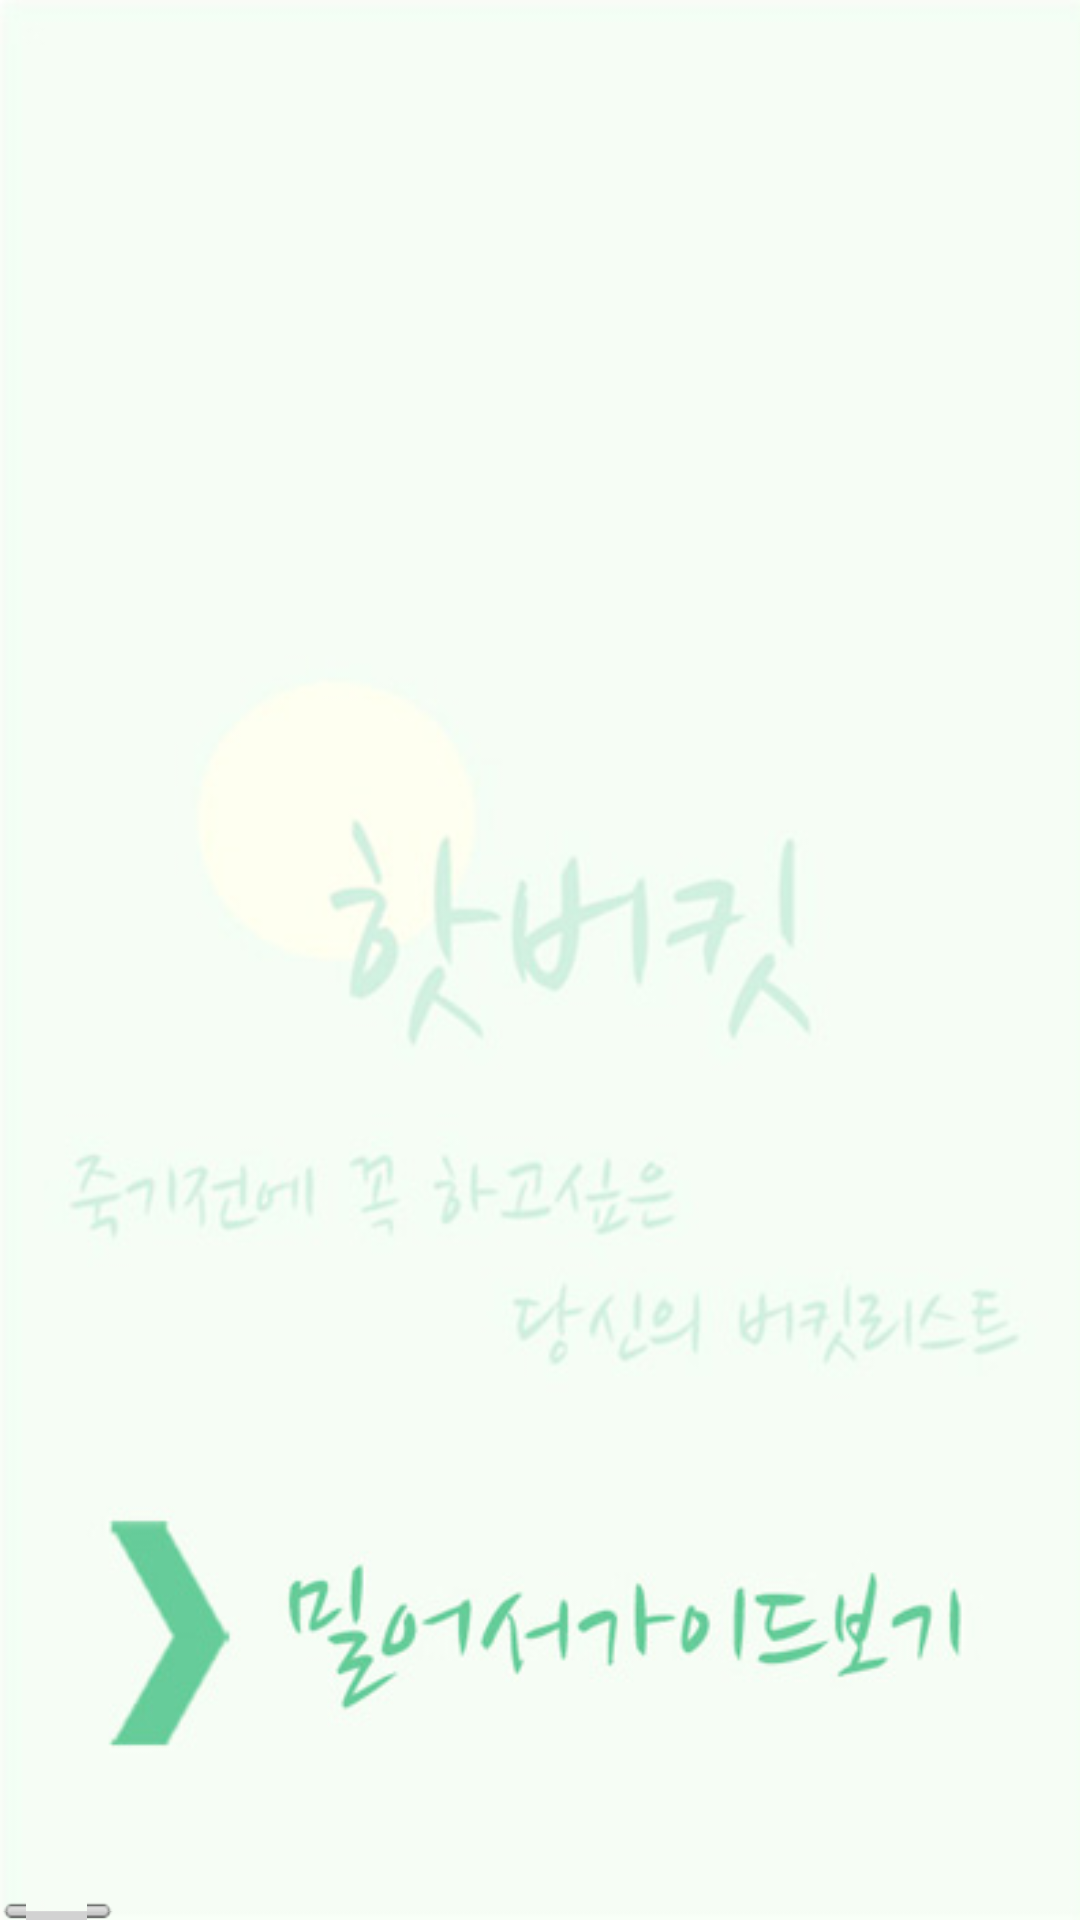

Layout XML and referenced resources for this Android screen:
<!-- AndroidManifest.xml: application theme AppTheme -->
<!-- res/layout/guipage.xml -->
<LinearLayout xmlns:android="http://schemas.android.com/apk/res/android"
    android:layout_width="fill_parent"
    android:layout_height="fill_parent"
    android:background="#FFFFF0"
    android:gravity="center_vertical"
    android:orientation="vertical" >

    <HorizontalScrollView
        android:layout_width="match_parent"
        android:layout_height="fill_parent" >

        <LinearLayout
            android:layout_width="wrap_content"
            android:layout_height="fill_parent"
            android:orientation="horizontal" >

            <ImageView
                android:layout_width="fill_parent"
                android:layout_height="match_parent"
                android:adjustViewBounds="true"
                android:src="@drawable/user1" />

            <ImageView
                android:layout_width="fill_parent"
                android:layout_height="match_parent"
                android:adjustViewBounds="true"
                android:src="@drawable/user2" />

            <ImageView
                android:layout_width="fill_parent"
                android:layout_height="match_parent"
                android:adjustViewBounds="true"
                android:src="@drawable/user3" />

            <ImageView
                android:layout_width="fill_parent"
                android:layout_height="match_parent"
                android:adjustViewBounds="true"
                android:src="@drawable/user4" />

            <ImageView
                android:layout_width="fill_parent"
                android:layout_height="match_parent"
                android:adjustViewBounds="true"
                android:src="@drawable/user5" />

            <ImageView
                android:layout_width="fill_parent"
                android:layout_height="match_parent"
                android:adjustViewBounds="true"
                android:src="@drawable/user6" />

            <ImageView
                android:layout_width="fill_parent"
                android:layout_height="match_parent"
                android:adjustViewBounds="true"
                android:src="@drawable/user7" />

            <ImageView
                android:layout_width="fill_parent"
                android:layout_height="match_parent"
                android:adjustViewBounds="true"
                android:src="@drawable/user8" />

            <ImageView
                android:layout_width="fill_parent"
                android:layout_height="match_parent"
                android:adjustViewBounds="true"
                android:src="@drawable/user9" />
        </LinearLayout>
    </HorizontalScrollView>

</LinearLayout>
<!-- resources referenced by this layout -->
<resources>
  <!-- drawable user1: jpg bitmap (drawable-ldpi, 33113 bytes) -->
  <!-- drawable user2: jpg bitmap (drawable-ldpi, 38769 bytes) -->
  <!-- drawable user3: jpg bitmap (drawable-ldpi, 43851 bytes) -->
  <!-- drawable user4: jpg bitmap (drawable-ldpi, 32484 bytes) -->
  <!-- drawable user5: jpg bitmap (drawable-ldpi, 50913 bytes) -->
  <!-- drawable user6: jpg bitmap (drawable-ldpi, 40557 bytes) -->
  <!-- drawable user7: jpg bitmap (drawable-ldpi, 56758 bytes) -->
  <!-- drawable user8: jpg bitmap (drawable-ldpi, 39865 bytes) -->
  <!-- drawable user9: jpg bitmap (drawable-ldpi, 53266 bytes) -->
  <style name="AppTheme" parent="android:Theme.Light" />
</resources>
